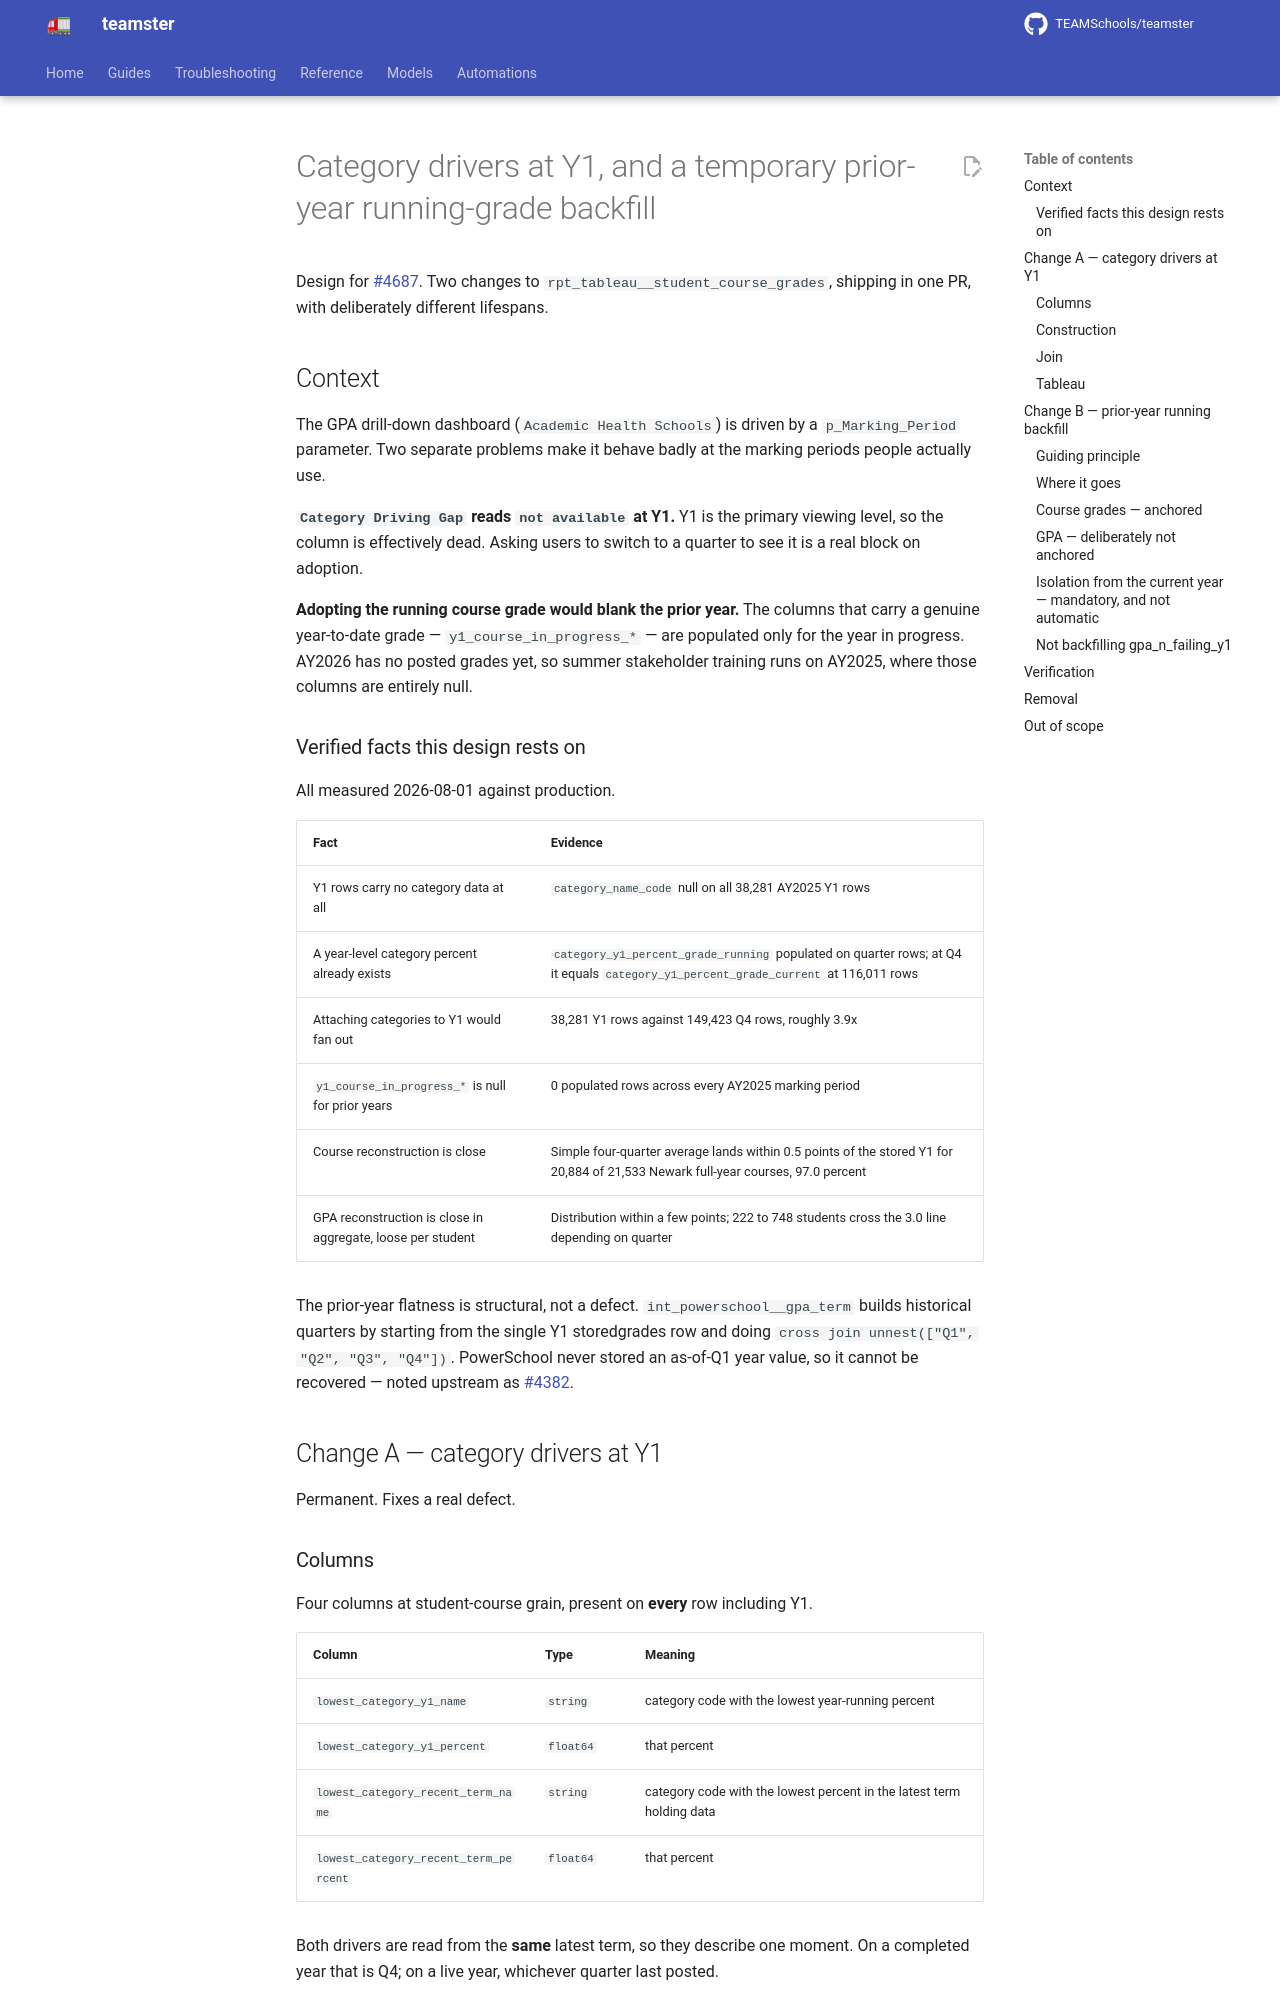

repository: TEAMSchools/teamster · page: superpowers/specs/2026-08-01-prior-year-backfill-and-category-drivers-design/index.html · generator: mkdocs

# Category drivers at Y1, and a temporary prior-year running-grade backfill

Design for [#4687](https://github.com/TEAMSchools/teamster/issues/4687). Two
changes to `rpt_tableau__student_course_grades`, shipping in one PR, with
deliberately different lifespans.

## Context

The GPA drill-down dashboard (`Academic Health Schools`) is driven by a
`p_Marking_Period` parameter. Two separate problems make it behave badly at the
marking periods people actually use.

**`Category Driving Gap` reads `not available` at Y1.** Y1 is the primary
viewing level, so the column is effectively dead. Asking users to switch to a
quarter to see it is a real block on adoption.

**Adopting the running course grade would blank the prior year.** The columns
that carry a genuine year-to-date grade — `y1_course_in_progress_*` — are
populated only for the year in progress. AY2026 has no posted grades yet, so
summer stakeholder training runs on AY2025, where those columns are entirely
null.

### Verified facts this design rests on

All measured 2026-08-01 against production.

| Fact                                                        | Evidence                                                                                                                           |
| ----------------------------------------------------------- | ---------------------------------------------------------------------------------------------------------------------------------- |
| Y1 rows carry no category data at all                       | `category_name_code` null on all 38,281 AY2025 Y1 rows                                                                             |
| A year-level category percent already exists                | `category_y1_percent_grade_running` populated on quarter rows; at Q4 it equals `category_y1_percent_grade_current` at 116,011 rows |
| Attaching categories to Y1 would fan out                    | 38,281 Y1 rows against 149,423 Q4 rows, roughly 3.9x                                                                               |
| `y1_course_in_progress_*` is null for prior years           | 0 populated rows across every AY2025 marking period                                                                                |
| Course reconstruction is close                              | Simple four-quarter average lands within 0.5 points of the stored Y1 for 20,884 of 21,533 Newark full-year courses, 97.0 percent   |
| GPA reconstruction is close in aggregate, loose per student | Distribution within a few points; 222 to 748 students cross the 3.0 line depending on quarter                                      |

The prior-year flatness is structural, not a defect. `int_powerschool__gpa_term`
builds historical quarters by starting from the single Y1 storedgrades row and
doing `cross join unnest(["Q1", "Q2", "Q3", "Q4"])`. PowerSchool never stored an
as-of-Q1 year value, so it cannot be recovered — noted upstream as
[#4382](https://github.com/TEAMSchools/teamster/issues/4382).

## Change A — category drivers at Y1

Permanent. Fixes a real defect.
